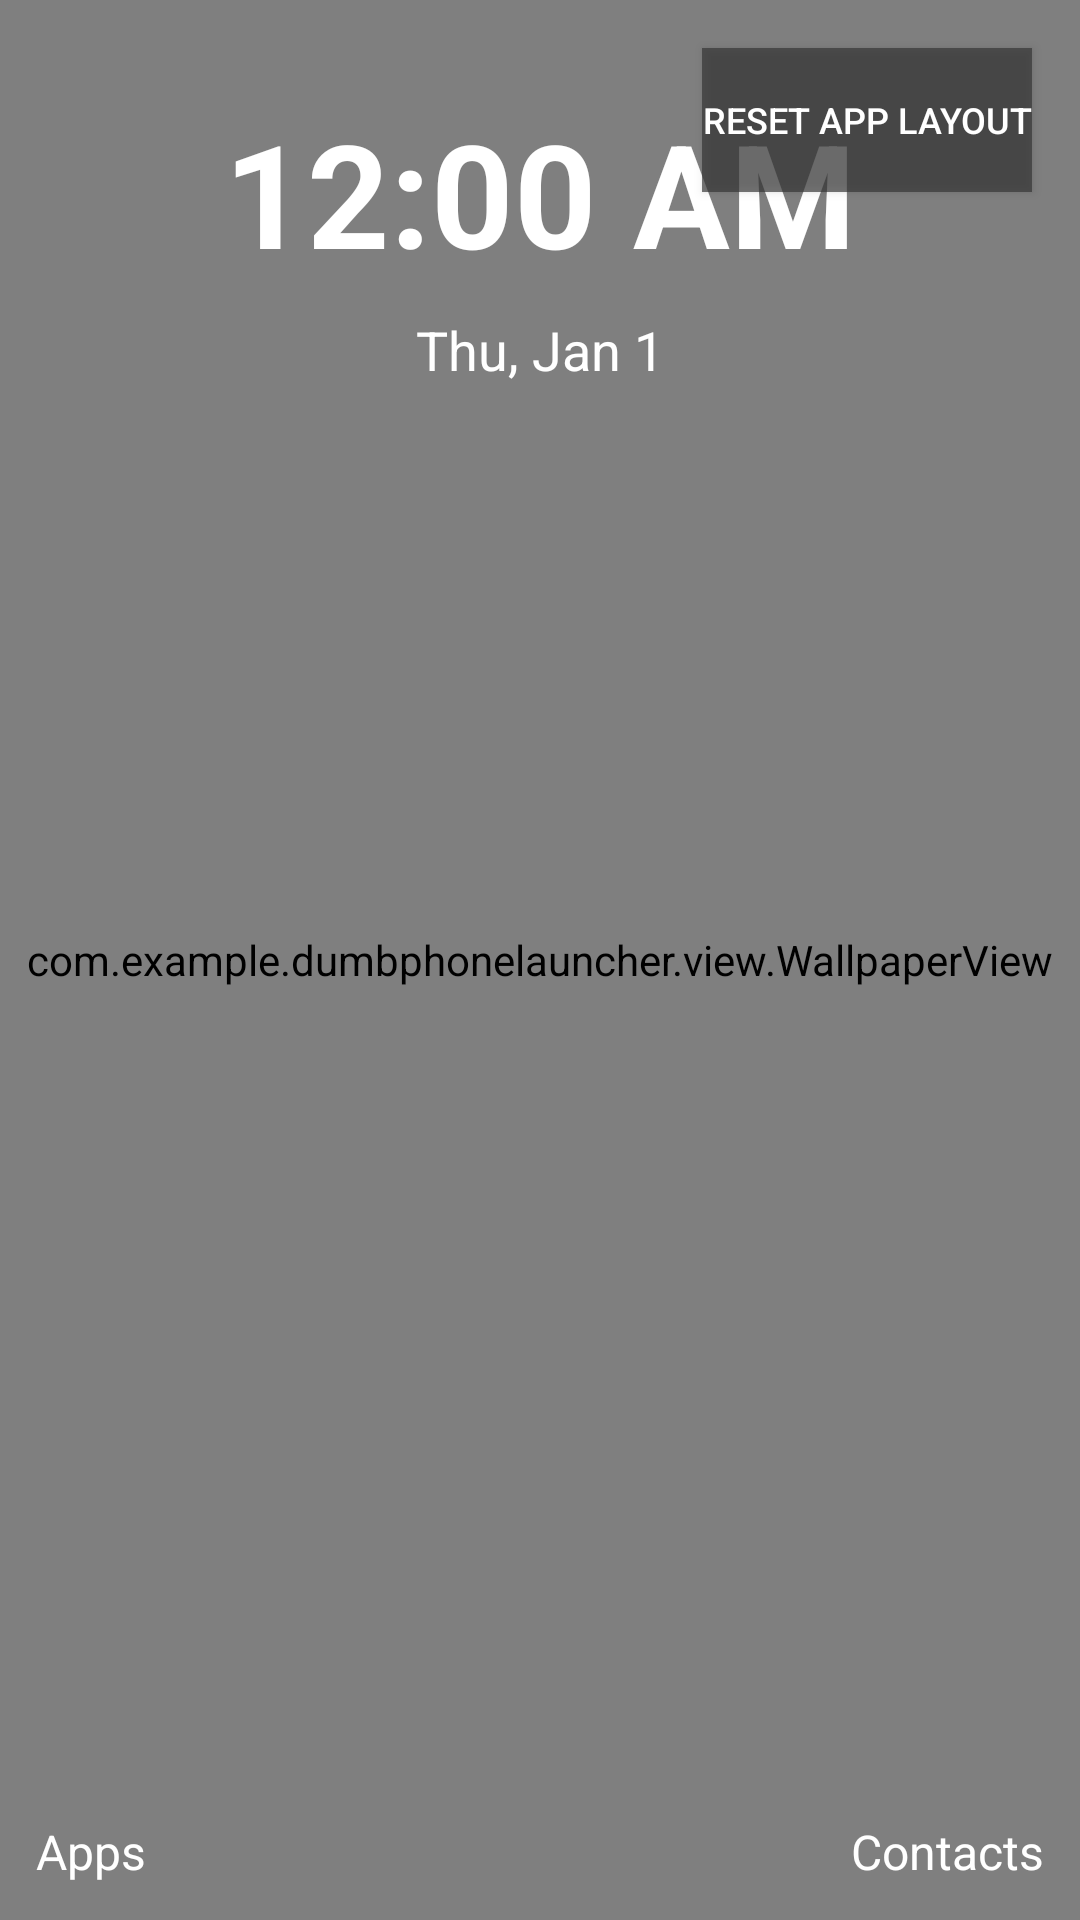

Reconstruct the res/layout file that produces this screen, plus the resources it refers to.
<!-- AndroidManifest.xml: application theme Theme.DumbPhoneLauncher -->
<!-- res/layout/activity_main.xml -->
<?xml version="1.0" encoding="utf-8"?>
<androidx.constraintlayout.widget.ConstraintLayout
    xmlns:android="http://schemas.android.com/apk/res/android"
    xmlns:app="http://schemas.android.com/apk/res-auto"
    xmlns:tools="http://schemas.android.com/tools"
    android:id="@+id/main_container"
    android:layout_width="match_parent"
    android:layout_height="match_parent"
    android:background="@android:color/transparent"
    android:focusable="true"
    android:focusableInTouchMode="true"
    tools:context=".MainActivity">

    
    <com.example.dumbphonelauncher.view.WallpaperView
        android:id="@+id/wallpaper_view"
        android:layout_width="0dp"
        android:layout_height="0dp"
        app:layout_constraintTop_toTopOf="parent"
        app:layout_constraintBottom_toBottomOf="parent"
        app:layout_constraintStart_toStartOf="parent"
        app:layout_constraintEnd_toEndOf="parent" />

    
    <TextClock
        android:id="@+id/clock"
        android:layout_width="wrap_content"
        android:layout_height="wrap_content"
        android:format12Hour="h:mm a"
        android:format24Hour="HH:mm"
        android:textColor="@android:color/white"
        android:textSize="48sp"
        android:textStyle="bold"
        android:layout_marginTop="32dp"
        app:layout_constraintTop_toTopOf="parent"
        app:layout_constraintStart_toStartOf="parent"
        app:layout_constraintEnd_toEndOf="parent"
        android:clickable="true" />

    <TextClock
        android:id="@+id/date"
        android:layout_width="wrap_content"
        android:layout_height="wrap_content"
        android:format12Hour="EEE, MMM d"
        android:format24Hour="EEE, MMM d"
        android:textColor="@android:color/white"
        android:textSize="18sp"
        android:layout_marginTop="8dp"
        app:layout_constraintTop_toBottomOf="@id/clock"
        app:layout_constraintStart_toStartOf="parent"
        app:layout_constraintEnd_toEndOf="parent"
        android:clickable="true" />

    
    <TextView
        android:id="@+id/app_button"
        android:layout_width="wrap_content"
        android:layout_height="wrap_content"
        android:text="@string/apps"
        android:textColor="@android:color/white"
        android:textSize="16sp"
        android:padding="12dp"
        android:background="@android:color/transparent"
        android:layout_margin="0dp"
        app:layout_constraintBottom_toBottomOf="parent"
        app:layout_constraintStart_toStartOf="parent"
        android:clickable="true"
        android:focusable="false"
        android:focusableInTouchMode="false" />

    <TextView
        android:id="@+id/right_app_button"
        android:layout_width="wrap_content"
        android:layout_height="wrap_content"
        android:text="@string/contacts"
        android:textColor="@android:color/white"
        android:textSize="16sp"
        android:padding="12dp"
        android:background="@android:color/transparent"
        android:layout_margin="0dp"
        app:layout_constraintBottom_toBottomOf="parent"
        app:layout_constraintEnd_toEndOf="parent"
        android:clickable="true"
        android:focusable="false"
        android:focusableInTouchMode="false" />

    
    <ImageView
        android:id="@+id/delete_icon"
        android:layout_width="60dp"
        android:layout_height="60dp"
        android:src="@android:drawable/ic_menu_delete"
        android:background="#33FF0000"
        android:padding="10dp"
        android:contentDescription="@string/delete"
        app:layout_constraintBottom_toBottomOf="parent"
        app:layout_constraintStart_toStartOf="parent"
        app:layout_constraintEnd_toEndOf="parent"
        android:layout_marginBottom="20dp"
        android:visibility="gone" />

    
    <Button
        android:id="@+id/dev_reset_button"
        android:layout_width="wrap_content"
        android:layout_height="wrap_content"
        android:text="@string/reset_dev"
        android:textColor="@android:color/white"
        android:textSize="12sp"
        android:background="#AA333333"
        android:layout_marginTop="16dp"
        android:layout_marginEnd="16dp"
        app:layout_constraintTop_toTopOf="parent"
        app:layout_constraintEnd_toEndOf="parent"
        android:visibility="visible" />

</androidx.constraintlayout.widget.ConstraintLayout>
<!-- resources referenced by this layout -->
<resources>
  <string name="apps">Apps</string>
  <string name="contacts">Contacts</string>
  <string name="delete">Delete</string>
  <string name="reset_dev">Reset App Layout</string>
  <style name="Theme.DumbPhoneLauncher" parent="Theme.MaterialComponents.DayNight.NoActionBar">
          <item name="colorPrimary">@android:color/black</item>
          <item name="colorPrimaryDark">@android:color/transparent</item>
          <item name="colorAccent">@android:color/darker_gray</item>
          <item name="android:windowBackground">@android:color/transparent</item>
          <item name="android:windowShowWallpaper">true</item>
          <item name="android:colorBackgroundCacheHint">@null</item>
          <item name="android:windowSoftInputMode">adjustPan</item>
          <item name="android:textColor">@android:color/white</item>
          <item name="android:focusable">true</item>
          <item name="android:focusableInTouchMode">true</item>
          <item name="android:statusBarColor">@android:color/transparent</item>
          <item name="android:windowTranslucentStatus">false</item>
          <item name="android:windowTranslucentNavigation">false</item>
          <item name="android:navigationBarColor">@android:color/transparent</item>
          <item name="android:windowDrawsSystemBarBackgrounds">true</item>
          <item name="android:enforceNavigationBarContrast">false</item>
      </style>
</resources>
